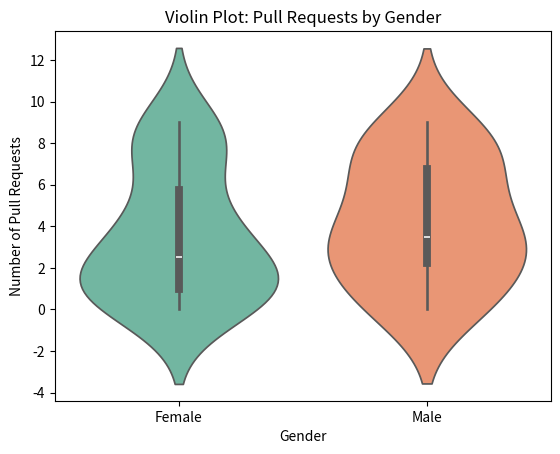

Recreate this plot in Python.
import numpy as np
import pandas as pd
import seaborn as sns
import matplotlib.pyplot as plt

data = {
    "pull_requests": np.random.randint(0, 10, size=30),
    "gender": np.random.choice(["Male", "Female"], size=30),
    "day": np.arange(1, 31)
}

df = pd.DataFrame(data)

# Create violin plot
sns.violinplot(data=df, x="gender", y="pull_requests", palette="Set2")

# Add title and labels
plt.title("Violin Plot: Pull Requests by Gender")
plt.xlabel("Gender")
plt.ylabel("Number of Pull Requests")
plt.show()